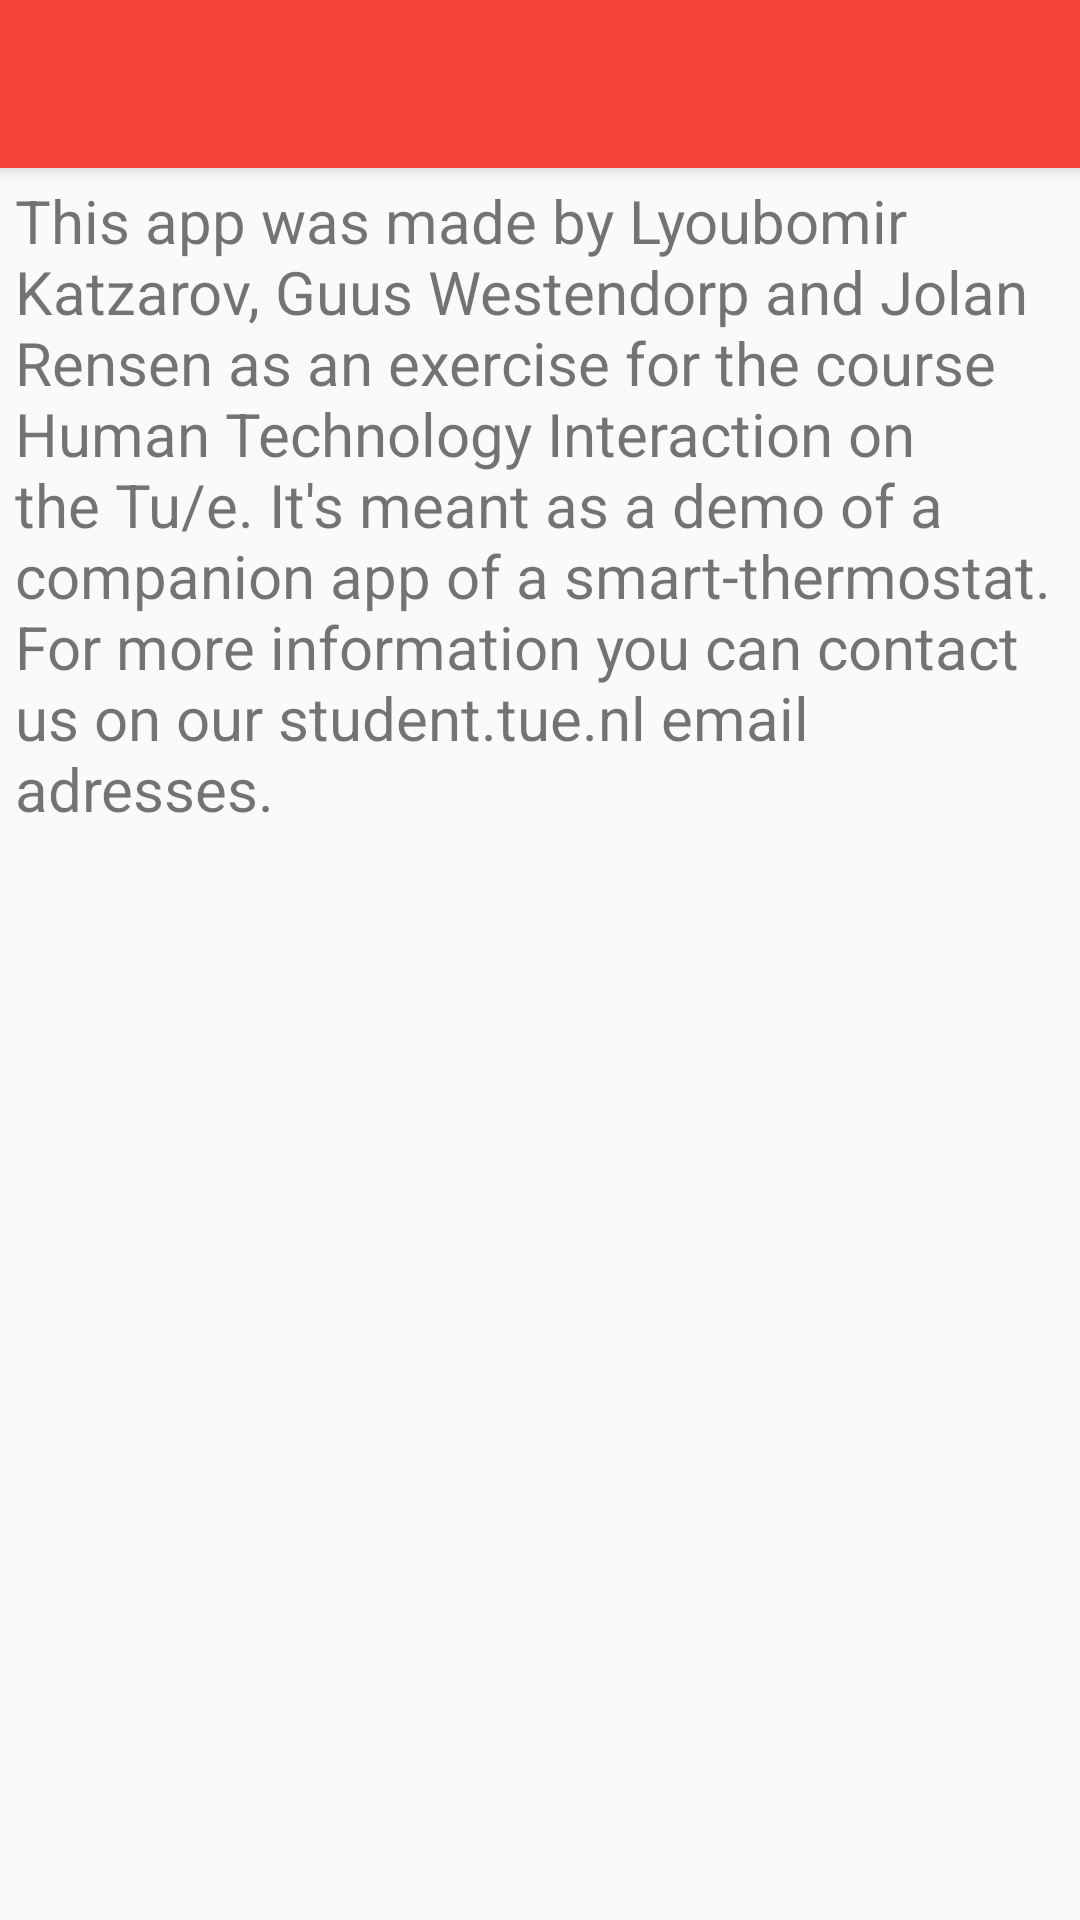

Produce the Android XML layout that renders to this screen, including the resource entries it uses.
<!-- AndroidManifest.xml: application theme AppTheme -->
<!-- res/layout/about.xml -->
<?xml version="1.0" encoding="utf-8"?>
<android.support.design.widget.CoordinatorLayout xmlns:android="http://schemas.android.com/apk/res/android"
    xmlns:app="http://schemas.android.com/apk/res-auto"
    xmlns:tools="http://schemas.android.com/tools"
    android:layout_width="match_parent"
    android:layout_height="match_parent"
    android:fitsSystemWindows="true"
    tools:context="nl.tue.student.thermostat.About">

    <android.support.design.widget.AppBarLayout
        android:layout_width="match_parent"
        android:layout_height="wrap_content"
        android:theme="@style/AppTheme.AppBarOverlay">

        <android.support.v7.widget.Toolbar
            android:id="@+id/toolbar"
            android:layout_width="match_parent"
            android:layout_height="?attr/actionBarSize"
            android:background="?attr/colorPrimary"
            app:popupTheme="@style/AppTheme.PopupOverlay" />

    </android.support.design.widget.AppBarLayout>

    

    


    

    <TextView
        android:id="@+id/text"
        android:text="This app was made by Lyoubomir Katzarov, Guus Westendorp and Jolan Rensen as an exercise for the course Human Technology Interaction on the Tu/e. It's meant as a demo of a companion app of a smart-thermostat. For more information you can contact us on our student.tue.nl email adresses."
        android:textSize="20sp"
        android:layout_marginLeft="5dp"
        android:layout_height="wrap_content"
        android:layout_marginTop="60dp"
        android:layout_width="match_parent">
    </TextView>



</android.support.design.widget.CoordinatorLayout>
<!-- res/layout/content_monday.xml (included above) -->
<?xml version="1.0" encoding="utf-8"?>
<RelativeLayout xmlns:android="http://schemas.android.com/apk/res/android"
    xmlns:app="http://schemas.android.com/apk/res-auto"
    xmlns:tools="http://schemas.android.com/tools"
    android:layout_width="match_parent"
    android:layout_height="match_parent"
    android:paddingBottom="@dimen/activity_vertical_margin"
    android:paddingLeft="@dimen/activity_horizontal_margin"
    android:paddingRight="@dimen/activity_horizontal_margin"
    android:paddingTop="@dimen/activity_vertical_margin"
    app:layout_behavior="@string/appbar_scrolling_view_behavior"
    tools:context="nl.tue.student.thermostat.Monday"
    tools:showIn="@layout/monday">

</RelativeLayout>
<!-- res/layout/monday.xml (included above) -->
<?xml version="1.0" encoding="utf-8"?>
<android.support.design.widget.CoordinatorLayout xmlns:android="http://schemas.android.com/apk/res/android"
    xmlns:app="http://schemas.android.com/apk/res-auto"
    xmlns:tools="http://schemas.android.com/tools"
    android:layout_width="match_parent"
    android:layout_height="match_parent"
    android:fitsSystemWindows="true"
    tools:context="nl.tue.student.thermostat.Monday">

    <android.support.design.widget.AppBarLayout
        android:layout_width="match_parent"
        android:layout_height="wrap_content"
        android:theme="@style/AppTheme.AppBarOverlay">

        <android.support.v7.widget.Toolbar
            android:id="@+id/toolbar"
            android:layout_width="match_parent"
            android:layout_height="?attr/actionBarSize"
            android:background="?attr/colorPrimary"
            app:popupTheme="@style/AppTheme.PopupOverlay" />

    </android.support.design.widget.AppBarLayout>

    <include layout="@layout/content_monday" />

    <android.support.design.widget.FloatingActionButton
        android:id="@+id/fab"
        android:layout_width="wrap_content"
        android:layout_height="wrap_content"
        android:layout_gravity="bottom|end"
        android:layout_margin="@dimen/fab_margin"
        android:src="@drawable/ic_add_circle_black_24dp"
         />

</android.support.design.widget.CoordinatorLayout>
<!-- resources referenced by this layout -->
<resources>
  <color name="colorTextIcons">#ffffff</color>
  <style name="AppTheme.AppBarOverlay" parent="ThemeOverlay.AppCompat.Dark.ActionBar" />
  <style name="AppTheme.PopupOverlay" parent="ThemeOverlay.AppCompat.Light" />
  <style name="AppTheme" parent="Theme.AppCompat.Light.NoActionBar">
          
          <item name="colorPrimary">@color/colorPrimary</item>
          <item name="colorPrimaryDark">@color/colorPrimaryDark</item>
          <item name="colorAccent">@color/colorAccent</item>
          <item name="android:navigationBarColor">@color/colorPrimary</item>
          <item name="seekArcStyle">@style/SeekArc</item>
      </style>
  <color name="colorPrimary">#f44336</color>
  <color name="colorPrimaryDark">#d32f2f</color>
  <color name="colorAccent">#44ff57</color>
</resources>
